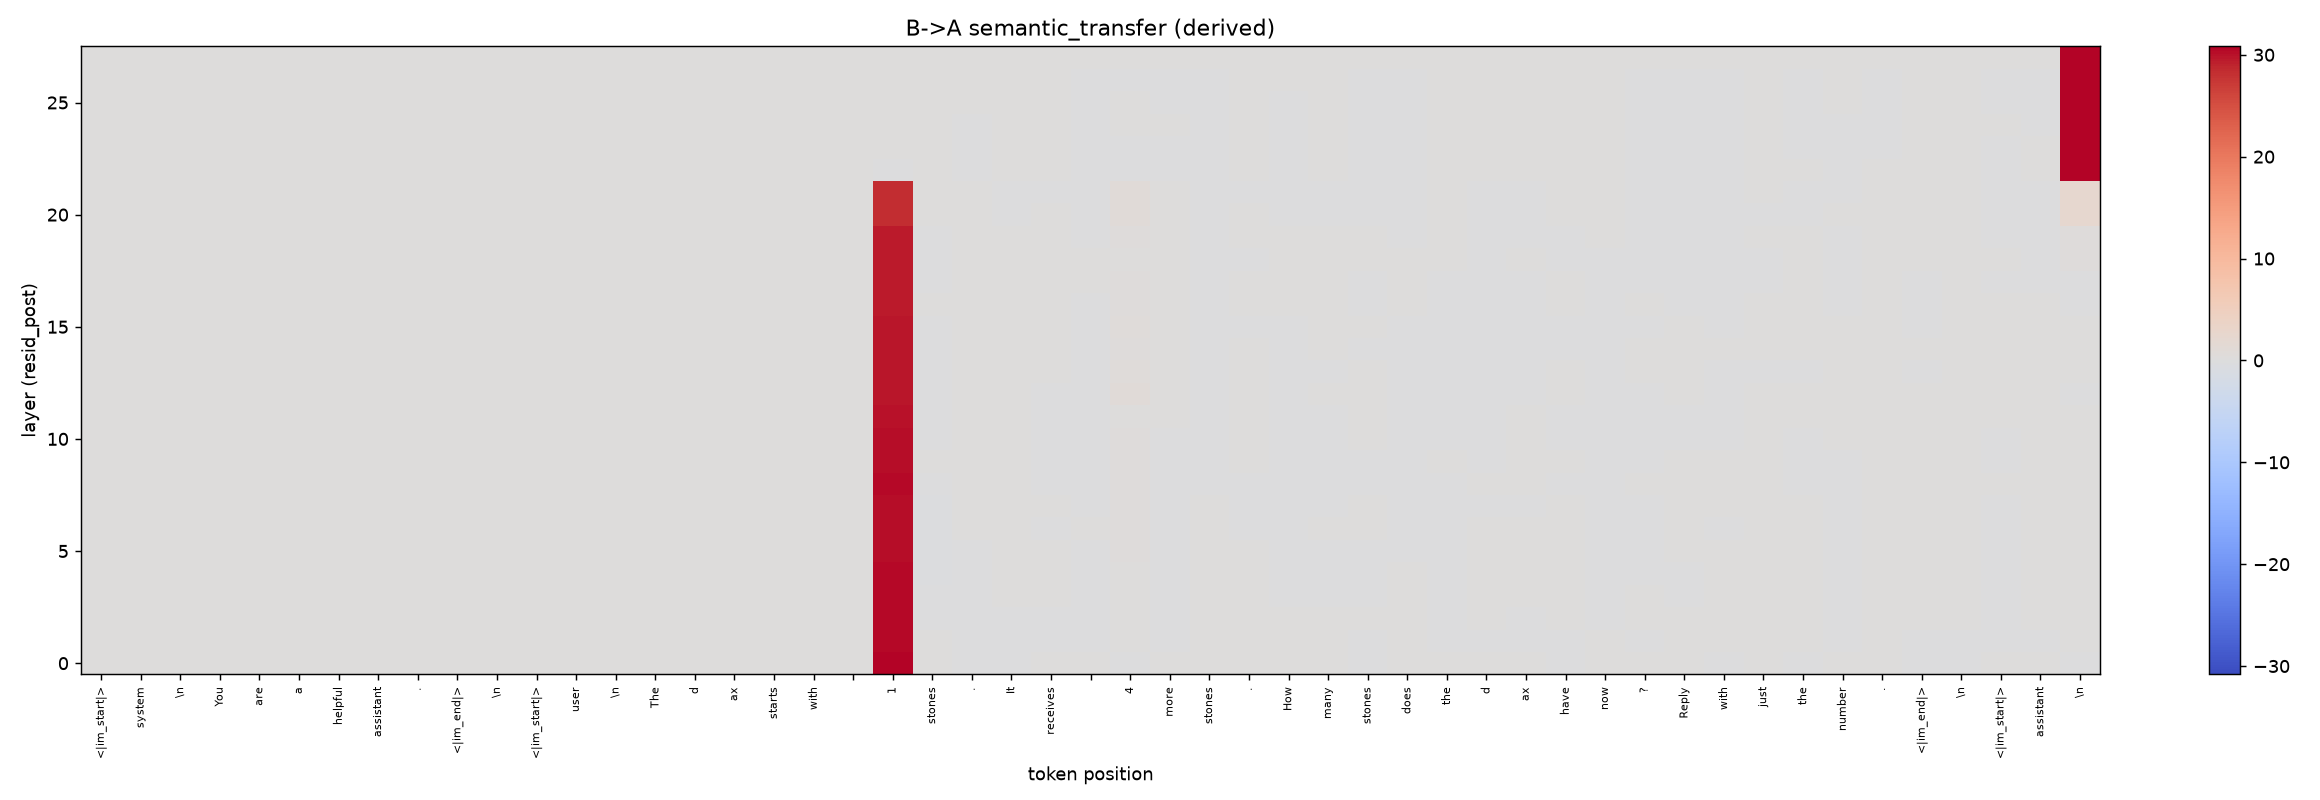

Source data for this figure (header and first rows):
0.000000000000000000e+00, 0.000000000000000000e+00, 0.000000000000000000e+00, 0.000000000000000000e+00, 0.000000000000000000e+00, 0.000000000000000000e+00, 0.000000000000000000e+00, 0.000000000000000000e+00, 0.000000000000000000e+00, 0.000000000000000000e+00, 0.000000000000000000e+00, 0.000000000000000000e+00, 0.000000000000000000e+00, 0.000000000000000000e+00, 0.000000000000000000e+00, 0.000000000000000000e+00, 0.000000000000000000e+00, 0.000000000000000000e+00, 0.000000000000000000e+00, 0.000000000000000000e+00, 3.064196777343750000e+01, 1.292228698730468750e-02, -2.500534057617187500e-03, -6.713867187500000000e-04
0.000000000000000000e+00, 0.000000000000000000e+00, 0.000000000000000000e+00, 0.000000000000000000e+00, 0.000000000000000000e+00, 0.000000000000000000e+00, 0.000000000000000000e+00, 0.000000000000000000e+00, 0.000000000000000000e+00, 0.000000000000000000e+00, 0.000000000000000000e+00, 0.000000000000000000e+00, 0.000000000000000000e+00, 0.000000000000000000e+00, 0.000000000000000000e+00, 0.000000000000000000e+00, 0.000000000000000000e+00, 0.000000000000000000e+00, 0.000000000000000000e+00, 0.000000000000000000e+00, 3.056820678710937500e+01, 7.581901550292968750e-02, -1.182556152343750000e-04, -6.916046142578125000e-03
0.000000000000000000e+00, 0.000000000000000000e+00, 0.000000000000000000e+00, 0.000000000000000000e+00, 0.000000000000000000e+00, 0.000000000000000000e+00, 0.000000000000000000e+00, 0.000000000000000000e+00, 0.000000000000000000e+00, 0.000000000000000000e+00, 0.000000000000000000e+00, 0.000000000000000000e+00, 0.000000000000000000e+00, 0.000000000000000000e+00, 0.000000000000000000e+00, 0.000000000000000000e+00, 0.000000000000000000e+00, 0.000000000000000000e+00, 0.000000000000000000e+00, 0.000000000000000000e+00, 3.051148605346679688e+01, -1.146888732910156250e-01, -2.271270751953125000e-02, -5.867004394531250000e-03
0.000000000000000000e+00, 0.000000000000000000e+00, 0.000000000000000000e+00, 0.000000000000000000e+00, 0.000000000000000000e+00, 0.000000000000000000e+00, 0.000000000000000000e+00, 0.000000000000000000e+00, 0.000000000000000000e+00, 0.000000000000000000e+00, 0.000000000000000000e+00, 0.000000000000000000e+00, 0.000000000000000000e+00, 0.000000000000000000e+00, 0.000000000000000000e+00, 0.000000000000000000e+00, 0.000000000000000000e+00, 0.000000000000000000e+00, 0.000000000000000000e+00, 0.000000000000000000e+00, 3.045582771301269531e+01, -1.168308258056640625e-01, -2.579116821289062500e-02, 7.011413574218750000e-03
0.000000000000000000e+00, 0.000000000000000000e+00, 0.000000000000000000e+00, 0.000000000000000000e+00, 0.000000000000000000e+00, 0.000000000000000000e+00, 0.000000000000000000e+00, 0.000000000000000000e+00, 0.000000000000000000e+00, 0.000000000000000000e+00, 0.000000000000000000e+00, 0.000000000000000000e+00, 0.000000000000000000e+00, 0.000000000000000000e+00, 0.000000000000000000e+00, 0.000000000000000000e+00, 0.000000000000000000e+00, 0.000000000000000000e+00, 0.000000000000000000e+00, 0.000000000000000000e+00, 3.041542816162109375e+01, -2.814426422119140625e-01, -1.345443725585937500e-02, 6.059646606445312500e-03
0.000000000000000000e+00, 0.000000000000000000e+00, 0.000000000000000000e+00, 0.000000000000000000e+00, 0.000000000000000000e+00, 0.000000000000000000e+00, 0.000000000000000000e+00, 0.000000000000000000e+00, 0.000000000000000000e+00, 0.000000000000000000e+00, 0.000000000000000000e+00, 0.000000000000000000e+00, 0.000000000000000000e+00, 0.000000000000000000e+00, 0.000000000000000000e+00, 0.000000000000000000e+00, 0.000000000000000000e+00, 0.000000000000000000e+00, 0.000000000000000000e+00, 0.000000000000000000e+00, 3.023082542419433594e+01, -3.221931457519531250e-01, -1.985359191894531250e-02, 1.262855529785156250e-02
0.000000000000000000e+00, 0.000000000000000000e+00, 0.000000000000000000e+00, 0.000000000000000000e+00, 0.000000000000000000e+00, 0.000000000000000000e+00, 0.000000000000000000e+00, 0.000000000000000000e+00, 0.000000000000000000e+00, 0.000000000000000000e+00, 0.000000000000000000e+00, 0.000000000000000000e+00, 0.000000000000000000e+00, 0.000000000000000000e+00, 0.000000000000000000e+00, 0.000000000000000000e+00, 0.000000000000000000e+00, 0.000000000000000000e+00, 0.000000000000000000e+00, 0.000000000000000000e+00, 3.023168945312500000e+01, -2.562694549560546875e-01, 2.450180053710937500e-02, 1.155471801757812500e-02
0.000000000000000000e+00, 0.000000000000000000e+00, 0.000000000000000000e+00, 0.000000000000000000e+00, 0.000000000000000000e+00, 0.000000000000000000e+00, 0.000000000000000000e+00, 0.000000000000000000e+00, 0.000000000000000000e+00, 0.000000000000000000e+00, 0.000000000000000000e+00, 0.000000000000000000e+00, 0.000000000000000000e+00, 0.000000000000000000e+00, 0.000000000000000000e+00, 0.000000000000000000e+00, 0.000000000000000000e+00, 0.000000000000000000e+00, 0.000000000000000000e+00, 0.000000000000000000e+00, 3.014310455322265625e+01, -2.662601470947265625e-01, 3.963470458984375000e-02, 4.831314086914062500e-03
0.000000000000000000e+00, 0.000000000000000000e+00, 0.000000000000000000e+00, 0.000000000000000000e+00, 0.000000000000000000e+00, 0.000000000000000000e+00, 0.000000000000000000e+00, 0.000000000000000000e+00, 0.000000000000000000e+00, 0.000000000000000000e+00, 0.000000000000000000e+00, 0.000000000000000000e+00, 0.000000000000000000e+00, 0.000000000000000000e+00, 0.000000000000000000e+00, 0.000000000000000000e+00, 0.000000000000000000e+00, 0.000000000000000000e+00, 0.000000000000000000e+00, 0.000000000000000000e+00, 3.037364959716796875e+01, -6.570816040039062500e-03, 2.873992919921875000e-02, 2.467155456542968750e-02
0.000000000000000000e+00, 0.000000000000000000e+00, 0.000000000000000000e+00, 0.000000000000000000e+00, 0.000000000000000000e+00, 0.000000000000000000e+00, 0.000000000000000000e+00, 0.000000000000000000e+00, 0.000000000000000000e+00, 0.000000000000000000e+00, 0.000000000000000000e+00, 0.000000000000000000e+00, 0.000000000000000000e+00, 0.000000000000000000e+00, 0.000000000000000000e+00, 0.000000000000000000e+00, 0.000000000000000000e+00, 0.000000000000000000e+00, 0.000000000000000000e+00, 0.000000000000000000e+00, 3.024837112426757812e+01, 5.622673034667968750e-02, 1.651287078857421875e-01, 3.627586364746093750e-02
0.000000000000000000e+00, 0.000000000000000000e+00, 0.000000000000000000e+00, 0.000000000000000000e+00, 0.000000000000000000e+00, 0.000000000000000000e+00, 0.000000000000000000e+00, 0.000000000000000000e+00, 0.000000000000000000e+00, 0.000000000000000000e+00, 0.000000000000000000e+00, 0.000000000000000000e+00, 0.000000000000000000e+00, 0.000000000000000000e+00, 0.000000000000000000e+00, 0.000000000000000000e+00, 0.000000000000000000e+00, 0.000000000000000000e+00, 0.000000000000000000e+00, 0.000000000000000000e+00, 3.023036003112792969e+01, -6.860733032226562500e-03, 1.698474884033203125e-01, 2.898979187011718750e-02
0.000000000000000000e+00, 0.000000000000000000e+00, 0.000000000000000000e+00, 0.000000000000000000e+00, 0.000000000000000000e+00, 0.000000000000000000e+00, 0.000000000000000000e+00, 0.000000000000000000e+00, 0.000000000000000000e+00, 0.000000000000000000e+00, 0.000000000000000000e+00, 0.000000000000000000e+00, 0.000000000000000000e+00, 0.000000000000000000e+00, 0.000000000000000000e+00, 0.000000000000000000e+00, 0.000000000000000000e+00, 0.000000000000000000e+00, 0.000000000000000000e+00, 0.000000000000000000e+00, 3.006082725524902344e+01, -1.021785736083984375e-01, 1.897926330566406250e-01, 7.224273681640625000e-02
0.000000000000000000e+00, 0.000000000000000000e+00, 0.000000000000000000e+00, 0.000000000000000000e+00, 0.000000000000000000e+00, 0.000000000000000000e+00, 0.000000000000000000e+00, 0.000000000000000000e+00, 0.000000000000000000e+00, 0.000000000000000000e+00, 0.000000000000000000e+00, 0.000000000000000000e+00, 0.000000000000000000e+00, 0.000000000000000000e+00, 0.000000000000000000e+00, 0.000000000000000000e+00, 0.000000000000000000e+00, 0.000000000000000000e+00, 0.000000000000000000e+00, 0.000000000000000000e+00, 2.962743759155273438e+01, -2.098522186279296875e-01, 2.991485595703125000e-02, 1.103382110595703125e-01
0.000000000000000000e+00, 0.000000000000000000e+00, 0.000000000000000000e+00, 0.000000000000000000e+00, 0.000000000000000000e+00, 0.000000000000000000e+00, 0.000000000000000000e+00, 0.000000000000000000e+00, 0.000000000000000000e+00, 0.000000000000000000e+00, 0.000000000000000000e+00, 0.000000000000000000e+00, 0.000000000000000000e+00, 0.000000000000000000e+00, 0.000000000000000000e+00, 0.000000000000000000e+00, 0.000000000000000000e+00, 0.000000000000000000e+00, 0.000000000000000000e+00, 0.000000000000000000e+00, 2.967738723754882812e+01, -2.388038635253906250e-01, 1.205863952636718750e-01, 5.645751953125000000e-03
0.000000000000000000e+00, 0.000000000000000000e+00, 0.000000000000000000e+00, 0.000000000000000000e+00, 0.000000000000000000e+00, 0.000000000000000000e+00, 0.000000000000000000e+00, 0.000000000000000000e+00, 0.000000000000000000e+00, 0.000000000000000000e+00, 0.000000000000000000e+00, 0.000000000000000000e+00, 0.000000000000000000e+00, 0.000000000000000000e+00, 0.000000000000000000e+00, 0.000000000000000000e+00, 0.000000000000000000e+00, 0.000000000000000000e+00, 0.000000000000000000e+00, 0.000000000000000000e+00, 2.969336700439453125e+01, -1.229553222656250000e-01, 9.148025512695312500e-02, 1.851844787597656250e-02
0.000000000000000000e+00, 0.000000000000000000e+00, 0.000000000000000000e+00, 0.000000000000000000e+00, 0.000000000000000000e+00, 0.000000000000000000e+00, 0.000000000000000000e+00, 0.000000000000000000e+00, 0.000000000000000000e+00, 0.000000000000000000e+00, 0.000000000000000000e+00, 0.000000000000000000e+00, 0.000000000000000000e+00, 0.000000000000000000e+00, 0.000000000000000000e+00, 0.000000000000000000e+00, 0.000000000000000000e+00, 0.000000000000000000e+00, 0.000000000000000000e+00, 0.000000000000000000e+00, 2.961761093139648438e+01, -7.801055908203125000e-04, 5.654525756835937500e-02, 2.459335327148437500e-02
0.000000000000000000e+00, 0.000000000000000000e+00, 0.000000000000000000e+00, 0.000000000000000000e+00, 0.000000000000000000e+00, 0.000000000000000000e+00, 0.000000000000000000e+00, 0.000000000000000000e+00, 0.000000000000000000e+00, 0.000000000000000000e+00, 0.000000000000000000e+00, 0.000000000000000000e+00, 0.000000000000000000e+00, 0.000000000000000000e+00, 0.000000000000000000e+00, 0.000000000000000000e+00, 0.000000000000000000e+00, 0.000000000000000000e+00, 0.000000000000000000e+00, 0.000000000000000000e+00, 2.959861373901367188e+01, 6.184005737304687500e-02, 7.212066650390625000e-02, 7.246589660644531250e-02
0.000000000000000000e+00, 0.000000000000000000e+00, 0.000000000000000000e+00, 0.000000000000000000e+00, 0.000000000000000000e+00, 0.000000000000000000e+00, 0.000000000000000000e+00, 0.000000000000000000e+00, 0.000000000000000000e+00, 0.000000000000000000e+00, 0.000000000000000000e+00, 0.000000000000000000e+00, 0.000000000000000000e+00, 0.000000000000000000e+00, 0.000000000000000000e+00, 0.000000000000000000e+00, 0.000000000000000000e+00, 0.000000000000000000e+00, 0.000000000000000000e+00, 0.000000000000000000e+00, 2.958620643615722656e+01, -1.701736450195312500e-02, 1.467647552490234375e-01, 9.006309509277343750e-02
0.000000000000000000e+00, 0.000000000000000000e+00, 0.000000000000000000e+00, 0.000000000000000000e+00, 0.000000000000000000e+00, 0.000000000000000000e+00, 0.000000000000000000e+00, 0.000000000000000000e+00, 0.000000000000000000e+00, 0.000000000000000000e+00, 0.000000000000000000e+00, 0.000000000000000000e+00, 0.000000000000000000e+00, 0.000000000000000000e+00, 0.000000000000000000e+00, 0.000000000000000000e+00, 0.000000000000000000e+00, 0.000000000000000000e+00, 0.000000000000000000e+00, 0.000000000000000000e+00, 2.952688598632812500e+01, -1.676006317138671875e-01, 1.085433959960937500e-01, 8.867263793945312500e-03
0.000000000000000000e+00, 0.000000000000000000e+00, 0.000000000000000000e+00, 0.000000000000000000e+00, 0.000000000000000000e+00, 0.000000000000000000e+00, 0.000000000000000000e+00, 0.000000000000000000e+00, 0.000000000000000000e+00, 0.000000000000000000e+00, 0.000000000000000000e+00, 0.000000000000000000e+00, 0.000000000000000000e+00, 0.000000000000000000e+00, 0.000000000000000000e+00, 0.000000000000000000e+00, 0.000000000000000000e+00, 0.000000000000000000e+00, 0.000000000000000000e+00, 0.000000000000000000e+00, 2.944718742370605469e+01, -3.396415710449218750e-02, 1.260032653808593750e-01, 9.212493896484375000e-04
0.000000000000000000e+00, 0.000000000000000000e+00, 0.000000000000000000e+00, 0.000000000000000000e+00, 0.000000000000000000e+00, 0.000000000000000000e+00, 0.000000000000000000e+00, 0.000000000000000000e+00, 0.000000000000000000e+00, 0.000000000000000000e+00, 0.000000000000000000e+00, 0.000000000000000000e+00, 0.000000000000000000e+00, 0.000000000000000000e+00, 0.000000000000000000e+00, 0.000000000000000000e+00, 0.000000000000000000e+00, 0.000000000000000000e+00, 0.000000000000000000e+00, 0.000000000000000000e+00, 2.827109909057617188e+01, 1.657867431640625000e-02, 4.775810241699218750e-02, -1.059532165527343750e-02
0.000000000000000000e+00, 0.000000000000000000e+00, 0.000000000000000000e+00, 0.000000000000000000e+00, 0.000000000000000000e+00, 0.000000000000000000e+00, 0.000000000000000000e+00, 0.000000000000000000e+00, 0.000000000000000000e+00, 0.000000000000000000e+00, 0.000000000000000000e+00, 0.000000000000000000e+00, 0.000000000000000000e+00, 0.000000000000000000e+00, 0.000000000000000000e+00, 0.000000000000000000e+00, 0.000000000000000000e+00, 0.000000000000000000e+00, 0.000000000000000000e+00, 0.000000000000000000e+00, 2.822355842590332031e+01, 3.139305114746093750e-02, 3.699684143066406250e-02, -5.931854248046875000e-03
0.000000000000000000e+00, 0.000000000000000000e+00, 0.000000000000000000e+00, 0.000000000000000000e+00, 0.000000000000000000e+00, 0.000000000000000000e+00, 0.000000000000000000e+00, 0.000000000000000000e+00, 0.000000000000000000e+00, 0.000000000000000000e+00, 0.000000000000000000e+00, 0.000000000000000000e+00, 0.000000000000000000e+00, 0.000000000000000000e+00, 0.000000000000000000e+00, 0.000000000000000000e+00, 0.000000000000000000e+00, 0.000000000000000000e+00, 0.000000000000000000e+00, 0.000000000000000000e+00, -3.349304199218750000e-03, 1.946640014648437500e-02, -3.753662109375000000e-03, 9.441375732421875000e-04
0.000000000000000000e+00, 0.000000000000000000e+00, 0.000000000000000000e+00, 0.000000000000000000e+00, 0.000000000000000000e+00, 0.000000000000000000e+00, 0.000000000000000000e+00, 0.000000000000000000e+00, 0.000000000000000000e+00, 0.000000000000000000e+00, 0.000000000000000000e+00, 0.000000000000000000e+00, 0.000000000000000000e+00, 0.000000000000000000e+00, 0.000000000000000000e+00, 0.000000000000000000e+00, 0.000000000000000000e+00, 0.000000000000000000e+00, 0.000000000000000000e+00, 0.000000000000000000e+00, 4.351997375488281250e-02, 1.148796081542968750e-02, -2.468109130859375000e-03, 9.250640869140625000e-04
0.000000000000000000e+00, 0.000000000000000000e+00, 0.000000000000000000e+00, 0.000000000000000000e+00, 0.000000000000000000e+00, 0.000000000000000000e+00, 0.000000000000000000e+00, 0.000000000000000000e+00, 0.000000000000000000e+00, 0.000000000000000000e+00, 0.000000000000000000e+00, 0.000000000000000000e+00, 0.000000000000000000e+00, 0.000000000000000000e+00, 0.000000000000000000e+00, 0.000000000000000000e+00, 0.000000000000000000e+00, 0.000000000000000000e+00, 0.000000000000000000e+00, 0.000000000000000000e+00, 9.232330322265625000e-02, 8.884429931640625000e-03, -4.127502441406250000e-03, 2.571105957031250000e-03
0.000000000000000000e+00, 0.000000000000000000e+00, 0.000000000000000000e+00, 0.000000000000000000e+00, 0.000000000000000000e+00, 0.000000000000000000e+00, 0.000000000000000000e+00, 0.000000000000000000e+00, 0.000000000000000000e+00, 0.000000000000000000e+00, 0.000000000000000000e+00, 0.000000000000000000e+00, 0.000000000000000000e+00, 0.000000000000000000e+00, 0.000000000000000000e+00, 0.000000000000000000e+00, 0.000000000000000000e+00, 0.000000000000000000e+00, 0.000000000000000000e+00, 0.000000000000000000e+00, 9.335899353027343750e-02, 1.230049133300781250e-02, 5.170822143554687500e-03, 1.682281494140625000e-03
0.000000000000000000e+00, 0.000000000000000000e+00, 0.000000000000000000e+00, 0.000000000000000000e+00, 0.000000000000000000e+00, 0.000000000000000000e+00, 0.000000000000000000e+00, 0.000000000000000000e+00, 0.000000000000000000e+00, 0.000000000000000000e+00, 0.000000000000000000e+00, 0.000000000000000000e+00, 0.000000000000000000e+00, 0.000000000000000000e+00, 0.000000000000000000e+00, 0.000000000000000000e+00, 0.000000000000000000e+00, 0.000000000000000000e+00, 0.000000000000000000e+00, 0.000000000000000000e+00, 8.402442932128906250e-02, 8.224487304687500000e-03, 3.124237060546875000e-03, 1.663208007812500000e-03
0.000000000000000000e+00, 0.000000000000000000e+00, 0.000000000000000000e+00, 0.000000000000000000e+00, 0.000000000000000000e+00, 0.000000000000000000e+00, 0.000000000000000000e+00, 0.000000000000000000e+00, 0.000000000000000000e+00, 0.000000000000000000e+00, 0.000000000000000000e+00, 0.000000000000000000e+00, 0.000000000000000000e+00, 0.000000000000000000e+00, 0.000000000000000000e+00, 0.000000000000000000e+00, 0.000000000000000000e+00, 0.000000000000000000e+00, 0.000000000000000000e+00, 0.000000000000000000e+00, 0.000000000000000000e+00, 0.000000000000000000e+00, 0.000000000000000000e+00, 0.000000000000000000e+00
